Run: headless pygame with SDL's dummy video driver; simulated clock (each Clock.tick advances the game by its frame time, no real sleeping); random seed 0; keys injected as events and as key.get_pressed() state; no mouse input.
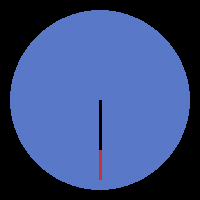
Frame 1 of 4 · flips 1–60 · no input
Frame 2 of 4 · flips 61–180 · tapped SPACE, RETURN · held RIGHT (→), D · screen unchanged from frame 1, image omitted
Frame 3 of 4 · flips 181–300 · held DOWN (↓), S · screen unchanged from frame 2, image omitted
Frame 4 of 4 · flips 301–420 · held LEFT (←), A, UP (↑), W · screen unchanged from frame 3, image omitted

The pygame program that drew these frames:

import pygame as pg
from time import time
from math import sin
from math import cos

pg.init()


class Ponteiro:
    def __init__(self, pos, degrees, length, width, cor, janela):
        self.pos = pos
        self.degrees = degrees
        self.length = length
        self.width = width
        self.cor = cor
        self.window = janela

    def rotate(self, degrees):
        self.degrees = (self.degrees + degrees) % 360

    def blit(self):
        x = self.pos[0] + int(self.length * sin(self.degrees/57.2958))
        y = self.pos[1] + int(self.length * cos(self.degrees/57.2958))
        pg.draw.line(self.window, self.cor, self.pos, (x, y), self.width)


# janela
window = pg.display.set_mode((200, 200))

# ponteiros
Psegundo = Ponteiro((100, 100), 0, 80, 3, (0, 0, 0), window)
Pminuto = Ponteiro((100, 100), 0, 80, 3, (200, 50, 50), window)
Phora = Ponteiro((100, 100), 0, 50, 3, (0, 0, 0), window)

iniTime = iniFrameTime = time()
taxa = -1
clicou_agora = False
space = False
running = True
while running:
    for event in pg.event.get():
        if event.type == pg.QUIT:
            running = False
        if event.type == pg.KEYDOWN and event.key == pg.K_SPACE:
            clicou_agora = True
            space = True
        elif event.type == pg.KEYUP and event.key == pg.K_SPACE:
            space = False

# ---------------------- Processamento ------------------------------
    frametime = time() - iniFrameTime
    iniFrameTime = time()
    Time_since_start = int(time() - iniTime)

    if clicou_agora:
        taxa = taxa * -1.05
        clicou_agora = False

    Psegundo.rotate(frametime*6*taxa)
    Pminuto.rotate(frametime*0.1*taxa)
    Phora.rotate(frametime*0.0083333*taxa)


# ---------------------- Blits ---------------------------------------
    window.fill((0, 0, 0))
    pg.draw.circle(window, (90, 120, 200), (100, 100), 90)
    Psegundo.blit()
    Pminuto.blit()
    Phora.blit()
    pg.display.update()
